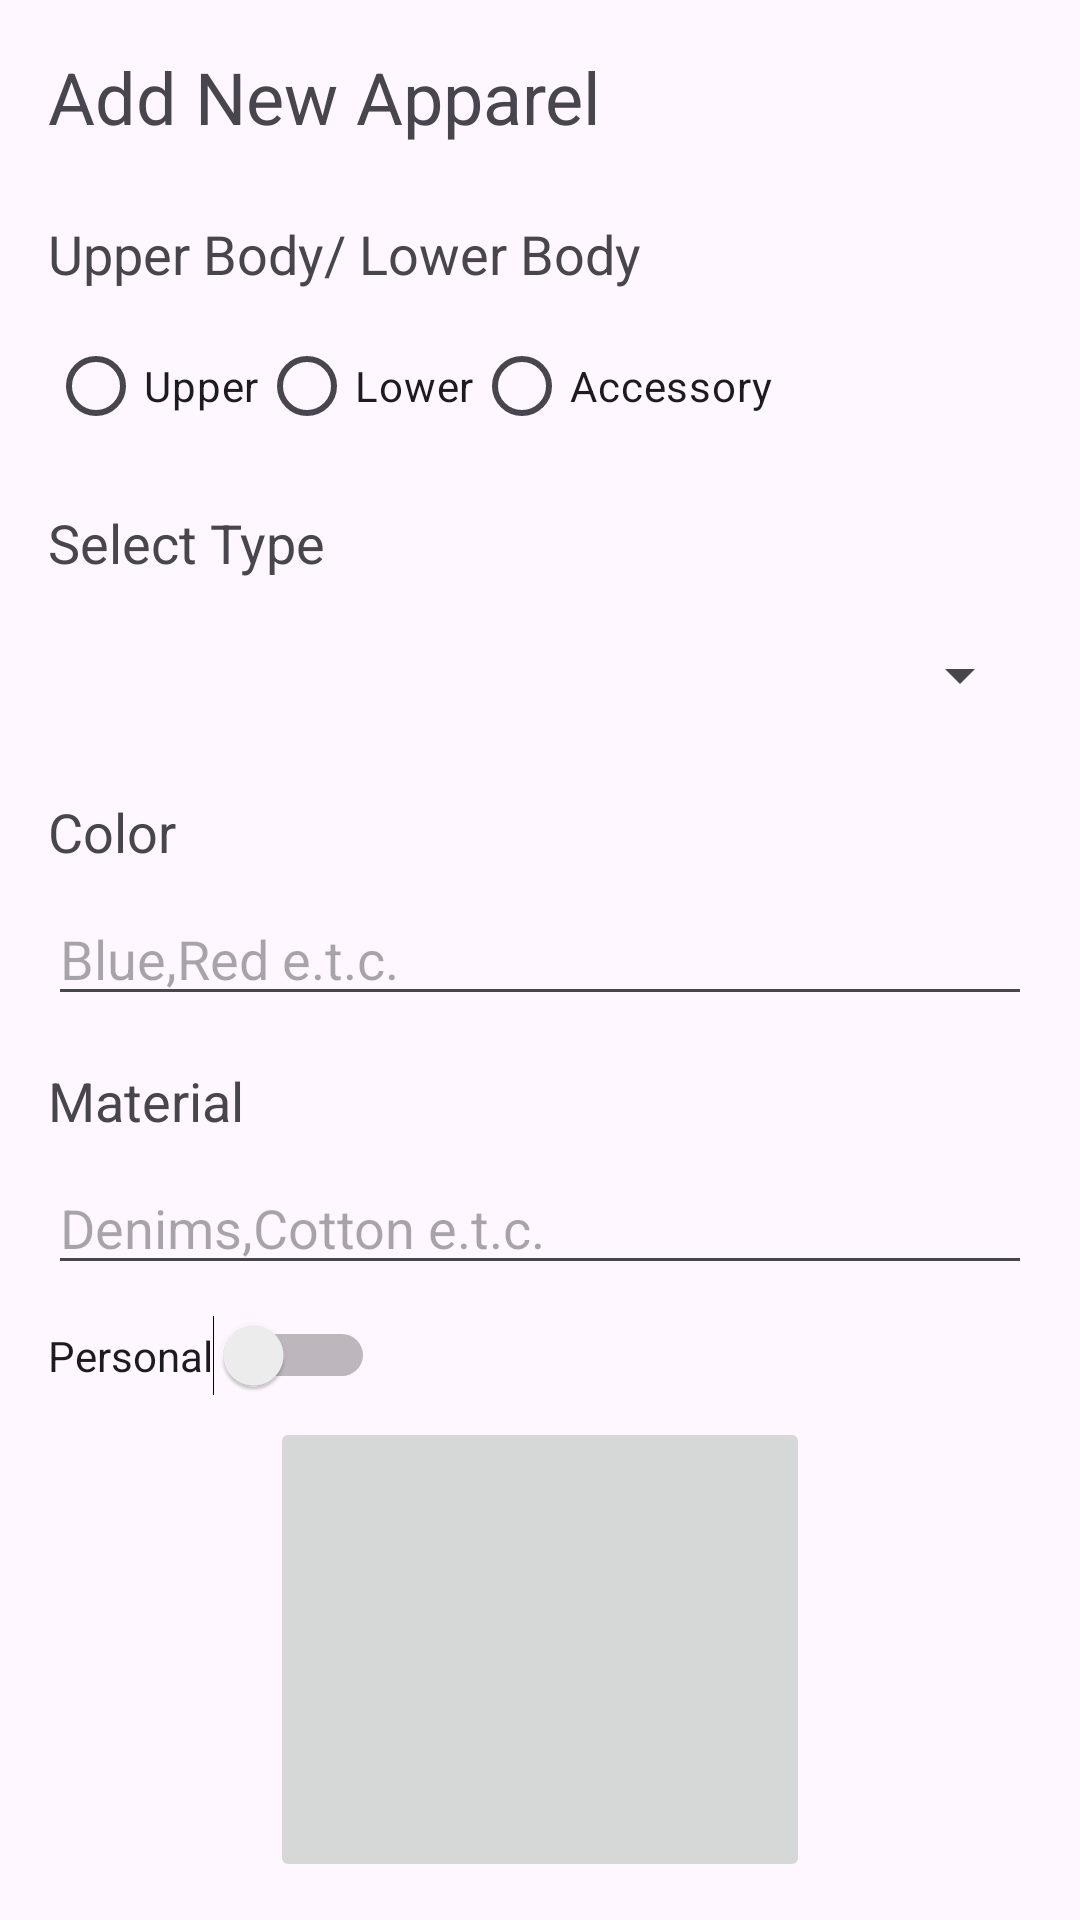

Android layout source for this screen:
<!-- AndroidManifest.xml: application theme Theme.YAPPin -->
<!-- res/layout/add_activity.xml -->
<?xml version="1.0" encoding="utf-8"?>
<androidx.constraintlayout.widget.ConstraintLayout xmlns:android="http://schemas.android.com/apk/res/android"
    xmlns:app="http://schemas.android.com/apk/res-auto"
    xmlns:tools="http://schemas.android.com/tools"
    android:layout_width="match_parent"
    android:layout_height="match_parent">

    <LinearLayout
        android:layout_width="match_parent"
        android:layout_height="wrap_content"
        android:orientation="vertical"
        android:padding="16dp"
        tools:layout_editor_absoluteX="-16dp"
        tools:layout_editor_absoluteY="5dp"
        tools:ignore="MissingConstraints">

        
        <TextView
            android:layout_width="wrap_content"
            android:layout_height="wrap_content"
            android:paddingBottom="8dp"
            android:text="Add New Apparel"
            android:textSize="24sp" />

        
        <TextView
            android:layout_width="wrap_content"
            android:layout_height="wrap_content"
            android:paddingTop="16dp"
            android:paddingBottom="8dp"
            android:text="Upper Body/ Lower Body"
            android:textSize="18sp" />

        <RadioGroup
            android:id="@+id/radio_group"
            android:layout_width="match_parent"
            android:layout_height="wrap_content"
            android:orientation="horizontal">

            <RadioButton
                android:id="@+id/radio_upper"
                android:layout_width="wrap_content"
                android:layout_height="wrap_content"
                android:text="Upper" />

            <RadioButton
                android:id="@+id/radio_lower"
                android:layout_width="wrap_content"
                android:layout_height="wrap_content"
                android:text="Lower" />

            <RadioButton
                android:id="@+id/radio_other"
                android:layout_width="wrap_content"
                android:layout_height="wrap_content"
                android:text="Accessory" />
        </RadioGroup>

        
        <TextView
            android:layout_width="wrap_content"
            android:layout_height="wrap_content"
            android:text="Select Type"
            android:textSize="18sp"
            android:layout_marginTop="16dp"
            android:paddingBottom="8dp" />

        <Spinner
            android:id="@+id/spinner_category"
            android:layout_width="match_parent"
            android:layout_height="48dp" />

        <TextView
            android:layout_width="wrap_content"
            android:layout_height="wrap_content"
            android:paddingTop="16dp"
            android:paddingBottom="8dp"
            android:text="Color"
            android:textSize="18sp" />

        <EditText
            android:id="@+id/input_color"
            android:layout_width="match_parent"
            android:layout_height="wrap_content"
            android:hint="Blue,Red e.t.c."
            android:inputType="text" />

        <TextView
            android:layout_width="wrap_content"
            android:layout_height="wrap_content"
            android:paddingTop="16dp"
            android:paddingBottom="8dp"
            android:text="Material"
            android:textSize="18sp" />

        <EditText
            android:id="@+id/input_material"
            android:layout_width="match_parent"
            android:layout_height="wrap_content"
            android:hint="Denims,Cotton e.t.c."
            android:inputType="text" />

        
        <Switch
            android:id="@+id/switch2"
            android:layout_width="wrap_content"
            android:layout_height="47dp"
            android:text="Personal" />

        

        <LinearLayout
            android:layout_width="match_parent"
            android:layout_height="match_parent"
            android:orientation="vertical"
            android:gravity="center">

            <ImageButton
                android:id="@+id/imageButton"
                android:layout_width="180dp"
                android:layout_height="155dp"
                android:contentDescription="@string/image_description"
                android:scaleType="fitCenter"
                android:src="@drawable/upolad_image" />
        </LinearLayout>

        
        <Button
            android:id="@+id/button_submit"
            android:layout_width="match_parent"
            android:layout_height="wrap_content"
            android:layout_marginTop="24dp"
            android:text="Add" />

    </LinearLayout>

</androidx.constraintlayout.widget.ConstraintLayout>
<!-- resources referenced by this layout -->
<resources>
  <style name="Theme.YAPPin" parent="Base.Theme.YAPPin" />
  <style name="Base.Theme.YAPPin" parent="Theme.Material3.DayNight.NoActionBar">
          
          
      </style>
</resources>
